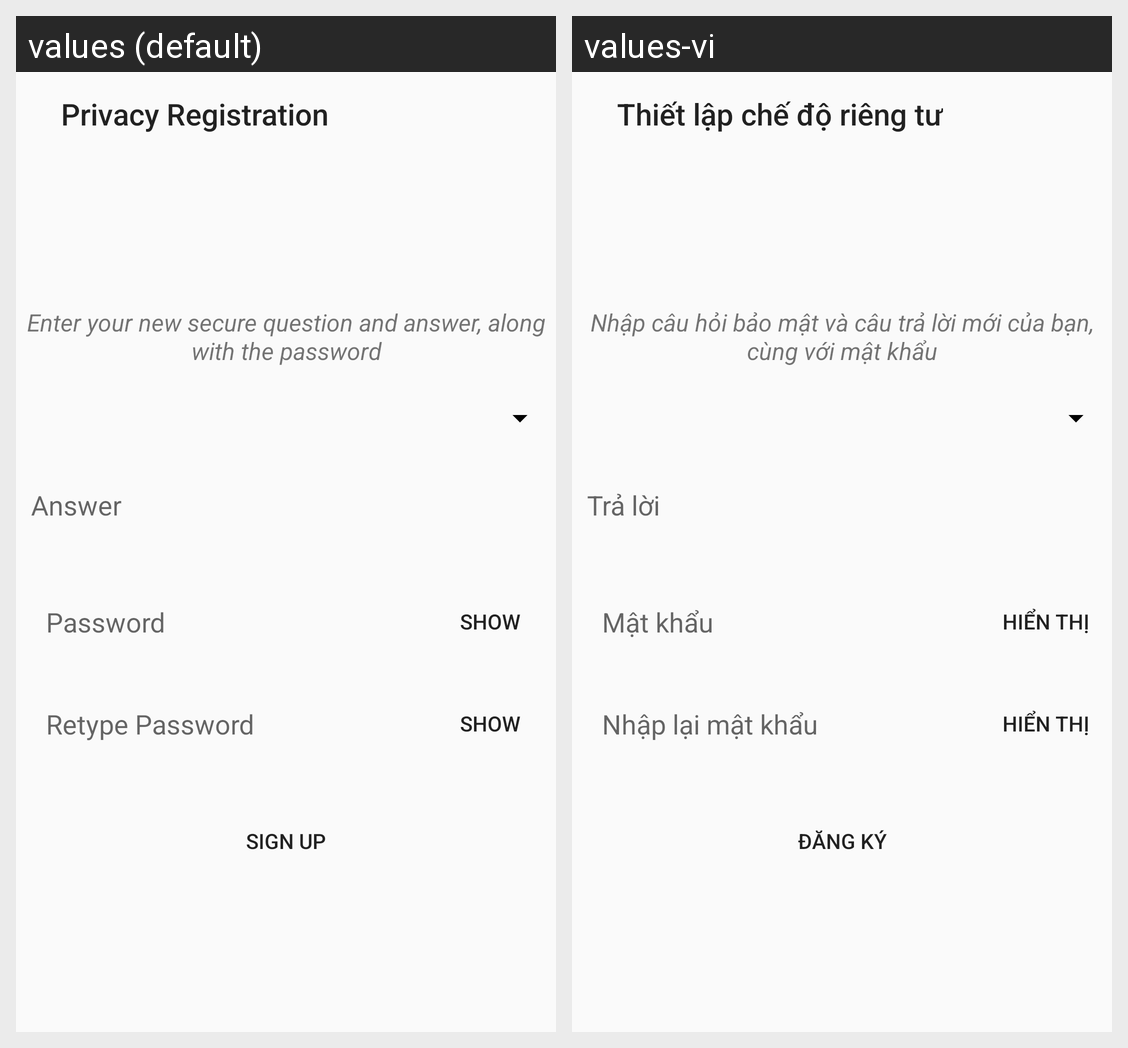

Strings drawn on this Android screen and how each of the app's shown locales translates them:
Android screen res/layout/form_privacy_modify_password.xml rendered under 2 locales, left to right: values (default), values-vi. Device: Nexus 5 (rendered at 1080×1920; each locale shown at half size, 540×960, under a caption strip naming it); theme Theme.MyTheme.
Strings drawn on this screen, with the default value and each locale's value (text and hints the layout hard-codes, and strings that could not be matched under every locale, appear in the picture but are not listed):

privacy_registration
  values: Privacy Registration
  values-vi: Thiết lập chế độ riêng tư

enter_your_new_secure_question_and_answer_along_with_the_password
  values: Enter your new secure question and answer, along with the password
  values-vi: Nhập câu hỏi bảo mật và câu trả lời mới của bạn, cùng với mật khẩu

answer
  values: Answer
  values-vi: Trả lời

password
  values: Password
  values-vi: Mật khẩu

show
  values: Show
  values-vi: Hiển thị

retype_password
  values: Retype Password
  values-vi: Nhập lại mật khẩu

sign_up
  values: Sign up
  values-vi: Đăng ký
